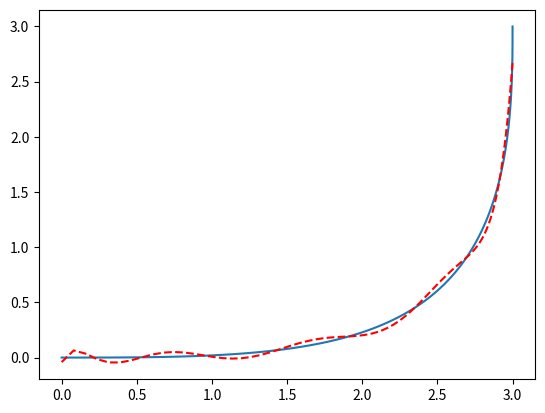

Reproduce this figure in Python.
from numpy import conjugate as conj
from numpy import power 
from numpy import arctan
import math
import time 

import numpy as np
from matplotlib import pyplot as plt

class CubicBezierCurve:
    def __init__(self,f_A=complex(0,1),f_B=complex(0,2),f_C=complex(1,2),f_D=complex(1,3)):
        self.A=f_A
        self.B=f_B
        self.C=f_C
        self.D=f_D
        self.S=[f_A,3*(f_B-f_A),3*(f_C-2*f_B+f_A),(f_D-3*f_C+3*f_B-f_A)]
        self.dS=[self.S[1],self.S[2]*2,self.S[3]*3]
        self.ddS=[self.dS[1],self.dS[2]*2]
    
    
    def S_func(self,f_t):
        return self.S[0]+self.S[1]*f_t+self.S[2]*f_t**2+self.S[3]*f_t**3
    
    def dS_func(self,f_t):
        return self.dS[0]+self.dS[1]*f_t+self.dS[2]*f_t**2
        
    def ddS_func(self,f_t):
        return self.ddS[0]+self.ddS[1]*f_t

    def K(self,f_t):
            dS=self.dS_func(f_t)
            ddS=self.ddS_func(f_t)
            denum=power(dS*conj(dS),3.0/2.0).real
            num=((dS*conj(ddS)-conj(dS)*ddS)/(-2j)).real    
            return num/denum
    def vel(self,f_t):
        dS_r=self.dS_func(f_t)
        return sqrt((dS_r*conj(dS_r)).real)

class PolynomFunc:
    def __init__(self,coeff):
        self.coeff = coeff
    def __call__(self,t):
        res = 0
        for i in range(len(self.coeff)):
            res += self.coeff[i]*np.power(t,i)
        return res

class BezierCurve:
    def __init__(self,points):
        self.order = len(points)-1 
        self.controll = points
        self.polynom = PolynomFunc(BezierCurve.getCoeff(points))
    
    @staticmethod
    def getCoeff(points):
        n =  len(points) - 1 
        n_fac = math.factorial(n)
        coeff = []
        for j in range(0, n +1):
            coeffJ = 0 

            for i in range(0 , j+1):
                coeffJ += power(-1,i+j)*points[i]/ (math.factorial(i)*math.factorial(j-i))
            
            coeffJ *= n_fac / math.factorial(n-j) 
            coeff . append(coeffJ)
        return coeff

def coeff(t):
    return [(1-t)**3, 3*(1-t)**2*t, 3*(1-t)*t**2,  t**3]

def process(Point0,Point33,Point66,Point1):
    M = np.matrix([coeff(0),coeff(0.33),coeff(0.66),coeff(1)])
    M_inv = np.linalg.inv(M)

    Points = np.matrix([[Point0],[Point33],[Point66],[Point1]])
    ResControlPoint = M_inv * Points
    print(ResControlPoint)
    return [ResControlPoint[0,0], ResControlPoint[1,0], ResControlPoint[2,0], ResControlPoint[3,0]]

def getPoint(Points):
    nrPoint = len(Points)
    arcLength = 0
    for i in range(0,nrPoint-1):
        P1 = Points[i]
        P2 = Points[i+1]
        dis = np.abs(P1-P2)
        arcLength += dis

    j33 = j66 = 0
    l33 = l66 = 0
    for i in range(0,nrPoint-1):
        P1 = Points[i]
        P2 = Points[i+1]
        dis = np.abs(P1-P2)

        if l33 + dis > arcLength/3 and l33 < arcLength/3:
            j33 = i
            l33 += dis
        else:
            l33 += dis
    
        if l66 + dis > arcLength/3*2 and l66 < arcLength/3*2:
            j66 = i
            l66 += dis
        else:
            l66 += dis

    print(j33,j66)
    return j33,j66
    


def tupleListToComplexList(points):
    newComplexPoints = []
    for point in points:
        newComplexPoints.append(complex(point[0],point[1]))
    return newComplexPoints

def ComplexListToTupleList(points):
    newComplexPoints = []
    for point in points:
        newComplexPoints.append((int(np.real(point)),int(np.imag(point))))
    return newComplexPoints


def XYToTuple(X,Y):
    newPoints = []
    for x,y in zip(X,Y):
        newPoints.append((int(x),int(y)))
    return newPoints

if __name__ == "__main__":
    p1 = complex(0,0);p2 = complex(2,0);p3 = complex(3,0); p4 = complex(3,2); p5 = complex (3,3)
    points = [p1,p2,p3,p4,p5]

    bezc1 = BezierCurve(points)
    t = np.linspace(0,1.0,100)
    P = bezc1.polynom(t)
    X = np.real(P)
    Y = np.imag(P)

    # j33,j66 = getPoint(P)
    
    # Point33 = P[j33]
    # # Point33 = P[index33]
    # Point66 = P[j66]
    # # Point66 = P[index66]
    # newPoints = process(points[0],Point33,Point66,points[-1])

    # becz2 = BezierCurve(newPoints)
    # P2 = becz2.polynom(t)
    # # print(P2)


    minX = np.min(X)
    maxX = np.max(X)

    
    t1 = time.time()
    coeffX = np.polyfit(X,Y,9)
    # coeffY = np.polyfit(t,Y,4)

    t2 = time.time()

    print("Duration",t2-t1)
    polynom = np.poly1d(coeffX)
    # polynomY = np.poly1d(coeffY)
    # xx = polynomX(XX)
    yy = polynom(X)



    # plt.plot(np.real(points),np.imag(points),'or')
    # plt.plot(np.real([Point33,Point66]),np.imag([Point33,Point66]),'o')
    # plt.plot(np.real(newPoints),np.imag(newPoints),'og')
    plt.plot(X,Y)
    plt.plot(X,yy,'--r')
    # plt.plot(np.real(P2),np.imag(P2),'--r')
    plt.show()